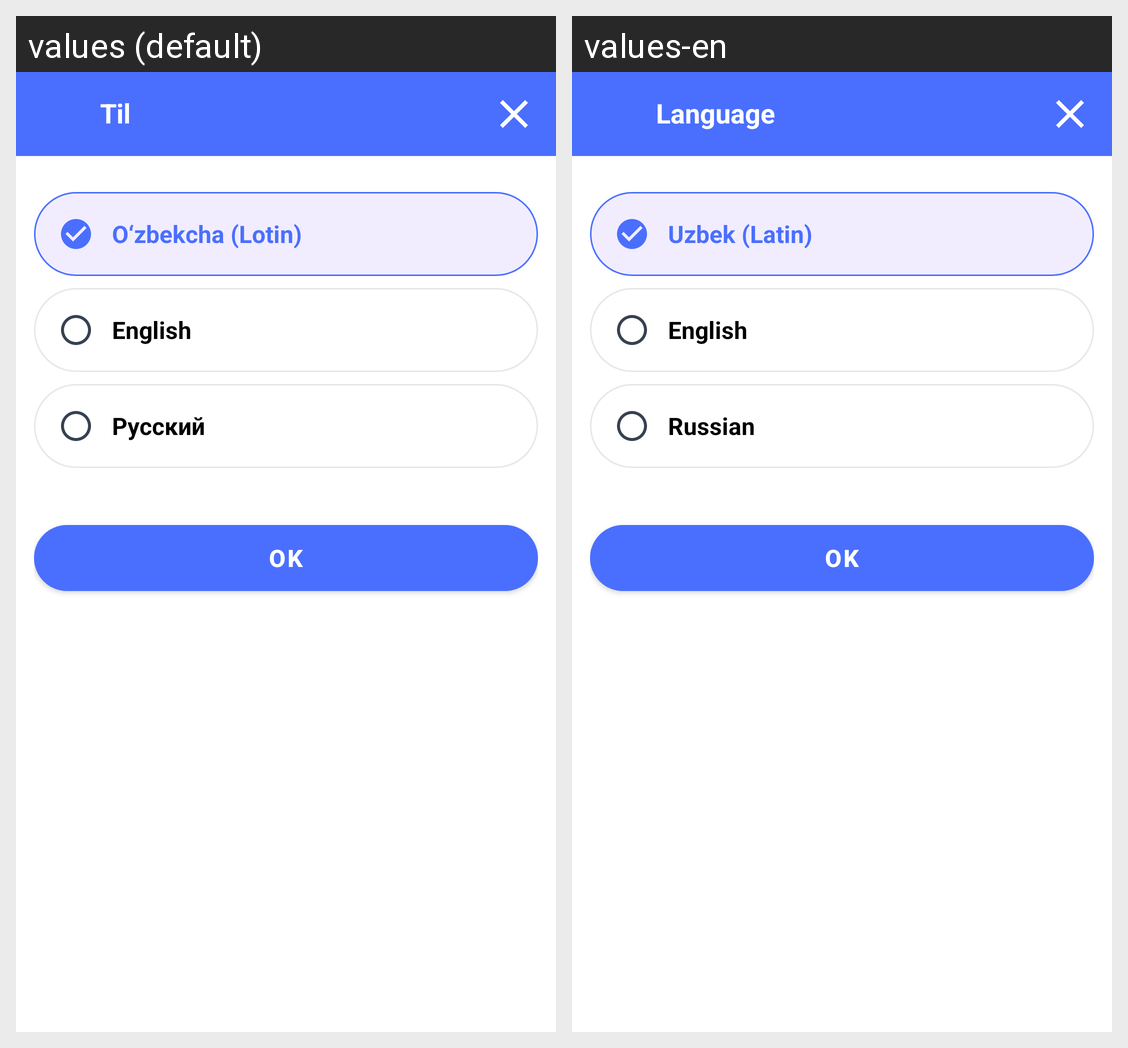

For this localized Android screen grid, give each drawn string resource with its value in every locale shown.
Android screen res/layout/fragment_settings.xml rendered under 2 locales, left to right: values (default), values-en. Device: Nexus 5 (rendered at 1080×1920; each locale shown at half size, 540×960, under a caption strip naming it); theme Theme.TimeLimit.
Strings drawn on this screen, with the default value and each locale's value (text and hints the layout hard-codes, and strings that could not be matched under every locale, appear in the picture but are not listed):

title_language
  values: Til
  values-en: Language

lang_uzbek_latin
  values: O‘zbekcha (Lotin)
  values-en: Uzbek (Latin)

lang_english
  values: English
  values-en: English

lang_russian
  values: Русский
  values-en: Russian

btn_ok
  values: OK
  values-en: OK
